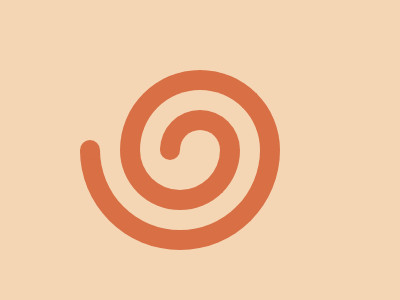

Reproduce this picture with HTML and CSS.

<div a /><div b />
<style>
body {
  background: #F5D6B4;
}
div {
  position: relative;
  border: 20px solid #D86F45;
}
[a] {
  margin: 110px 152px;
  width: 40px;
  height: 20px;
  border-radius: 40px 40px 0 0;
  border-bottom: none;
}
div:before, div:after {
  position: absolute;
  content: '';
  width: 80px;
  height: 40px;
  border-radius: 0 0 80px 80px;
  border: 20px solid #D86F45;
  border-top: none;
  left: -60px;
  top: 20px;
}
[a]:after, [b]:after {
  height: 20px;
  width: 20px;
  border-radius: 50%;
  border: none;
  background: #D86F45;
  top: 10px;
  left: -20px;
}
[b] {
  top: -60px;
  left: -60px;
  width: 120px;
  height: 60px;
  border-bottom: none;
  border-radius: 120px 120px 0 0;
}
[b]:before {
  top: 60px;
  left: -60px;
  width: 160px;
  height: 80px;
  border-radius: 0 0 160px 160px;
}
[b]:after {
  top: 50px;
  left: -60px;
}
</style>
